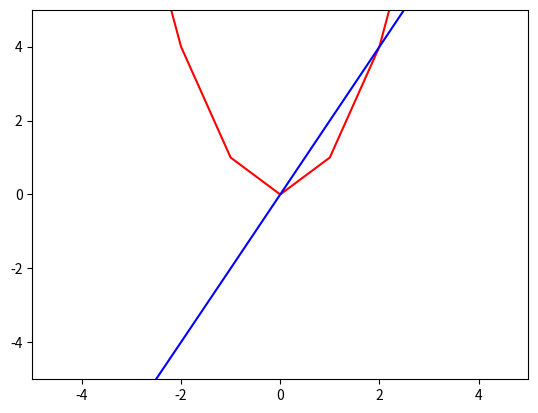

Generate this figure with matplotlib:
import numpy as np
import matplotlib.pyplot as plt

def g(w):
    return np.sin(2*w)

w = np.arange(-10, 10, 1)
def g(w):
    #return np.sin(3*w) + 0.1*w**2
    return w**2

def dg(x):
    h = 0.0000000000001
    for n in range(len(x)):
        a = (g(x[n]+h) - g(x[n]))/h

        if a == 0:
            print(x[n])
    return (g(x+h) - g(x))/h


fig = plt.figure()
ax = plt.axes()
plt.plot(w, g(w), 'r')
plt.plot(w, dg(w), 'b')
ax.set_xlim(-5, 5)
ax.set_ylim(-5, 5)
plt.show()
